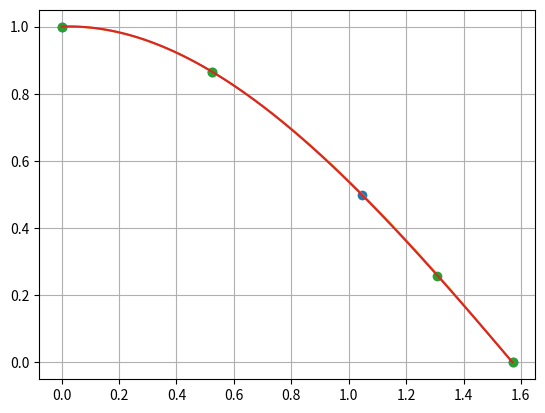

Reproduce this figure in Python.
import cmath
import copy
import math

import matplotlib.pyplot as plt
import numpy as np


def n(j,xc,x):
    n = 1
    for i in range(j):
        n *= (xc-x[i])

    return n
 
def newton(x,y,xx):
    n = len(x)
    a = y.copy()
    for j in range(1,n):
        for i in range(n-1,j-1,-1):
            a[i] = (a[i]-a[i-1])/(x[i]-x[i-j])
    p = a[n-1]
    for k in range(1,n):
        p = a[n-k-1] + (xx - x[n-k-1])*p
    return p

   
def main():
		
    print("task a)")
    x = [0,  math.pi/6, math.pi*2/6, math.pi*3/6]
    y = [math.cos(k) for k in x]
    xnew = np.linspace(min(x),max(x),100)
    ynew = [newton(x,y,i) for i in xnew]
    plt.plot(x,y,'o',xnew,ynew)
    plt.grid(True)
    plt.show()
    print("error:")
    print(abs(newton(x,y,math.pi/4) - math.cos(math.pi/4)))
    
    print("task b)")
    x = [0,  math.pi/6, math.pi*5/12, math.pi/2]
    y = [math.cos(k) for k in x]
    
    xnew = np.linspace(min(x),max(x),100)
    ynew = [newton(x,y,i) for i in xnew]
    plt.plot(x,y,'o',xnew,ynew)
    plt.grid(True)
    plt.show()
    print("error:")
    print(abs(newton(x,y,math.pi/4) - math.cos(math.pi/4)))


if __name__ == '__main__':
		main()